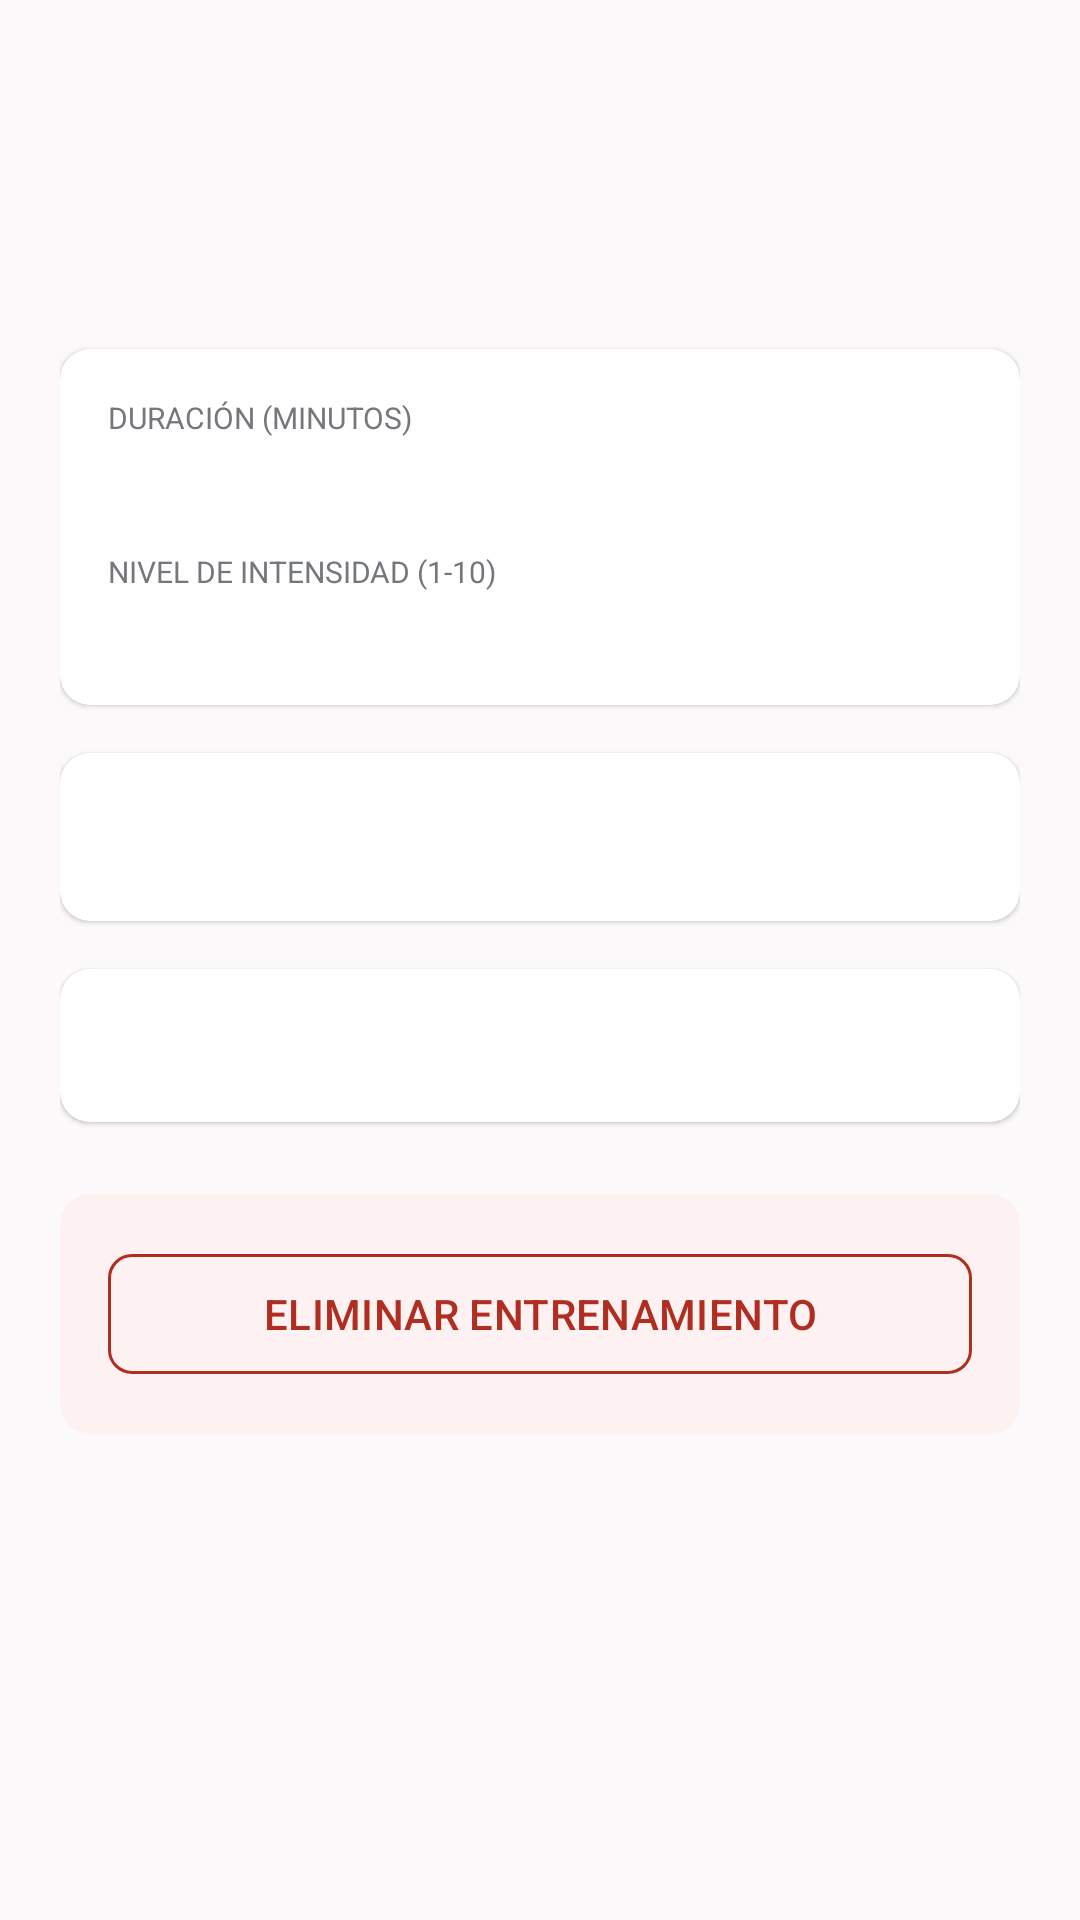

Produce the Android XML layout that renders to this screen, including the resource entries it uses.
<!-- AndroidManifest.xml: application theme Theme.EntrenaApp -->
<!-- res/layout/activity_entrenamiento_detail.xml -->
<?xml version="1.0" encoding="utf-8"?>
<ScrollView xmlns:android="http://schemas.android.com/apk/res/android"
    xmlns:app="http://schemas.android.com/apk/res-auto"
    xmlns:tools="http://schemas.android.com/tools"
    android:layout_width="match_parent"
    android:layout_height="match_parent"
    android:background="@color/brand_surface"
    android:fillViewport="true"
    tools:context=".ui.entrenamiento.EntrenamientoDetailActivity">

    <LinearLayout
        android:layout_width="match_parent"
        android:layout_height="wrap_content"
        android:orientation="vertical"
        android:padding="20dp">

        <ImageView
            android:id="@+id/btnCerrar"
            android:layout_width="wrap_content"
            android:layout_height="wrap_content"
            android:contentDescription="@null"
            android:padding="4dp"
            android:rotation="180"
            android:src="@drawable/ic_chevron_right"
            android:tint="@color/brand_primary" />

        <TextView
            android:id="@+id/tvTipo"
            android:layout_width="match_parent"
            android:layout_height="wrap_content"
            android:layout_marginTop="12dp"
            android:textColor="@color/brand_primary"
            android:textSize="22sp"
            android:textStyle="bold"
            tools:text="Fuerza" />

        <TextView
            android:id="@+id/tvFecha"
            android:layout_width="match_parent"
            android:layout_height="wrap_content"
            android:layout_marginTop="4dp"
            android:textColor="@color/brand_on_surface_variant"
            android:textSize="14sp"
            tools:text="2026-08-22" />

        <androidx.cardview.widget.CardView
            android:layout_width="match_parent"
            android:layout_height="wrap_content"
            android:layout_marginTop="24dp"
            app:cardCornerRadius="10dp"
            app:cardElevation="1dp"
            app:contentPadding="16dp">

            <LinearLayout
                android:layout_width="match_parent"
                android:layout_height="wrap_content"
                android:orientation="vertical">

                <TextView
                    android:layout_width="match_parent"
                    android:layout_height="wrap_content"
                    android:text="@string/entrenamiento_form_duracion"
                    android:textAllCaps="true"
                    android:textColor="@color/brand_outline"
                    android:textSize="10sp" />

                <TextView
                    android:id="@+id/tvDuracion"
                    android:layout_width="match_parent"
                    android:layout_height="wrap_content"
                    android:layout_marginBottom="16dp"
                    android:textColor="@color/brand_primary"
                    android:textSize="16sp"
                    tools:text="60 minutos" />

                <TextView
                    android:layout_width="match_parent"
                    android:layout_height="wrap_content"
                    android:text="@string/entrenamiento_form_intensidad"
                    android:textAllCaps="true"
                    android:textColor="@color/brand_outline"
                    android:textSize="10sp" />

                <TextView
                    android:id="@+id/tvIntensidad"
                    android:layout_width="match_parent"
                    android:layout_height="wrap_content"
                    android:textColor="@color/brand_primary"
                    android:textSize="16sp"
                    tools:text="Intensidad 7/10" />
            </LinearLayout>
        </androidx.cardview.widget.CardView>

        <androidx.cardview.widget.CardView
            android:layout_width="match_parent"
            android:layout_height="wrap_content"
            android:layout_marginTop="16dp"
            app:cardCornerRadius="10dp"
            app:cardElevation="1dp"
            app:contentPadding="16dp">

            <LinearLayout
                android:layout_width="match_parent"
                android:layout_height="wrap_content"
                android:gravity="center_vertical"
                android:orientation="horizontal">

                <ImageView
                    android:layout_width="24dp"
                    android:layout_height="24dp"
                    android:contentDescription="@null"
                    android:src="@drawable/ic_location"
                    android:tint="@color/brand_secondary" />

                <TextView
                    android:id="@+id/tvUbicacion"
                    android:layout_width="0dp"
                    android:layout_height="wrap_content"
                    android:layout_marginStart="12dp"
                    android:layout_weight="1"
                    android:textColor="@color/brand_primary"
                    android:textSize="14sp"
                    tools:text="4.71099, -74.07209" />
            </LinearLayout>
        </androidx.cardview.widget.CardView>

        <androidx.cardview.widget.CardView
            android:layout_width="match_parent"
            android:layout_height="wrap_content"
            android:layout_marginTop="16dp"
            app:cardCornerRadius="10dp"
            app:cardElevation="1dp"
            app:contentPadding="16dp">

            <LinearLayout
                android:layout_width="match_parent"
                android:layout_height="wrap_content"
                android:gravity="center_vertical"
                android:orientation="horizontal">

                <TextView
                    android:id="@+id/tvAudioEstado"
                    android:layout_width="0dp"
                    android:layout_height="wrap_content"
                    android:layout_weight="1"
                    android:textColor="@color/brand_primary"
                    android:textSize="14sp"
                    tools:text="Nota de voz disponible" />

                <com.google.android.material.button.MaterialButton
                    android:id="@+id/btnReproducir"
                    style="@style/Widget.Material3.Button.IconButton"
                    android:layout_width="wrap_content"
                    android:layout_height="wrap_content"
                    android:visibility="gone"
                    app:icon="@drawable/ic_play"
                    app:iconTint="@color/brand_primary"
                    tools:visibility="visible" />
            </LinearLayout>
        </androidx.cardview.widget.CardView>

        <androidx.cardview.widget.CardView
            android:layout_width="match_parent"
            android:layout_height="wrap_content"
            android:layout_marginTop="24dp"
            android:layout_marginBottom="24dp"
            app:cardBackgroundColor="@color/brand_tag_bg"
            app:cardCornerRadius="10dp"
            app:cardElevation="0dp"
            app:contentPadding="16dp">

            <com.google.android.material.button.MaterialButton
                android:id="@+id/btnEliminar"
                style="@style/Widget.Material3.Button.OutlinedButton"
                android:layout_width="match_parent"
                android:layout_height="48dp"
                android:text="@string/entrenamiento_detalle_eliminar"
                android:textAllCaps="true"
                android:textColor="@color/brand_secondary"
                app:cornerRadius="8dp"
                app:strokeColor="@color/brand_secondary" />
        </androidx.cardview.widget.CardView>

    </LinearLayout>
</ScrollView>
<!-- resources referenced by this layout -->
<resources>
  <color name="brand_on_surface_variant">#44474B</color>
  <color name="brand_outline">#74777C</color>
  <color name="brand_primary">#1B2631</color>
  <color name="brand_secondary">#B02D21</color>
  <color name="brand_surface">#FBF9F9</color>
  <color name="brand_tag_bg">#FDF2F1</color>
  <!-- drawable ic_play (drawable) -->
  <vector xmlns:android="http://schemas.android.com/apk/res/android"
      android:width="24dp"
      android:height="24dp"
      android:viewportWidth="24"
      android:viewportHeight="24">
      <path
          android:fillColor="#FF1B2631"
          android:pathData="M8,5v14l11,-7z" />
  </vector>
  <string name="entrenamiento_detalle_eliminar">Eliminar entrenamiento</string>
  <string name="entrenamiento_form_duracion">Duración (minutos)</string>
  <string name="entrenamiento_form_intensidad">Nivel de intensidad (1-10)</string>
  <style name="Theme.EntrenaApp" parent="Base.Theme.EntrenaApp" />
  <style name="Base.Theme.EntrenaApp" parent="Theme.Material3.Light.NoActionBar">
          <item name="colorPrimary">@color/brand_primary</item>
          <item name="colorOnPrimary">@color/brand_on_primary</item>
          <item name="colorSecondary">@color/brand_secondary</item>
      </style>
  <color name="brand_on_primary">#FFFFFF</color>
</resources>
